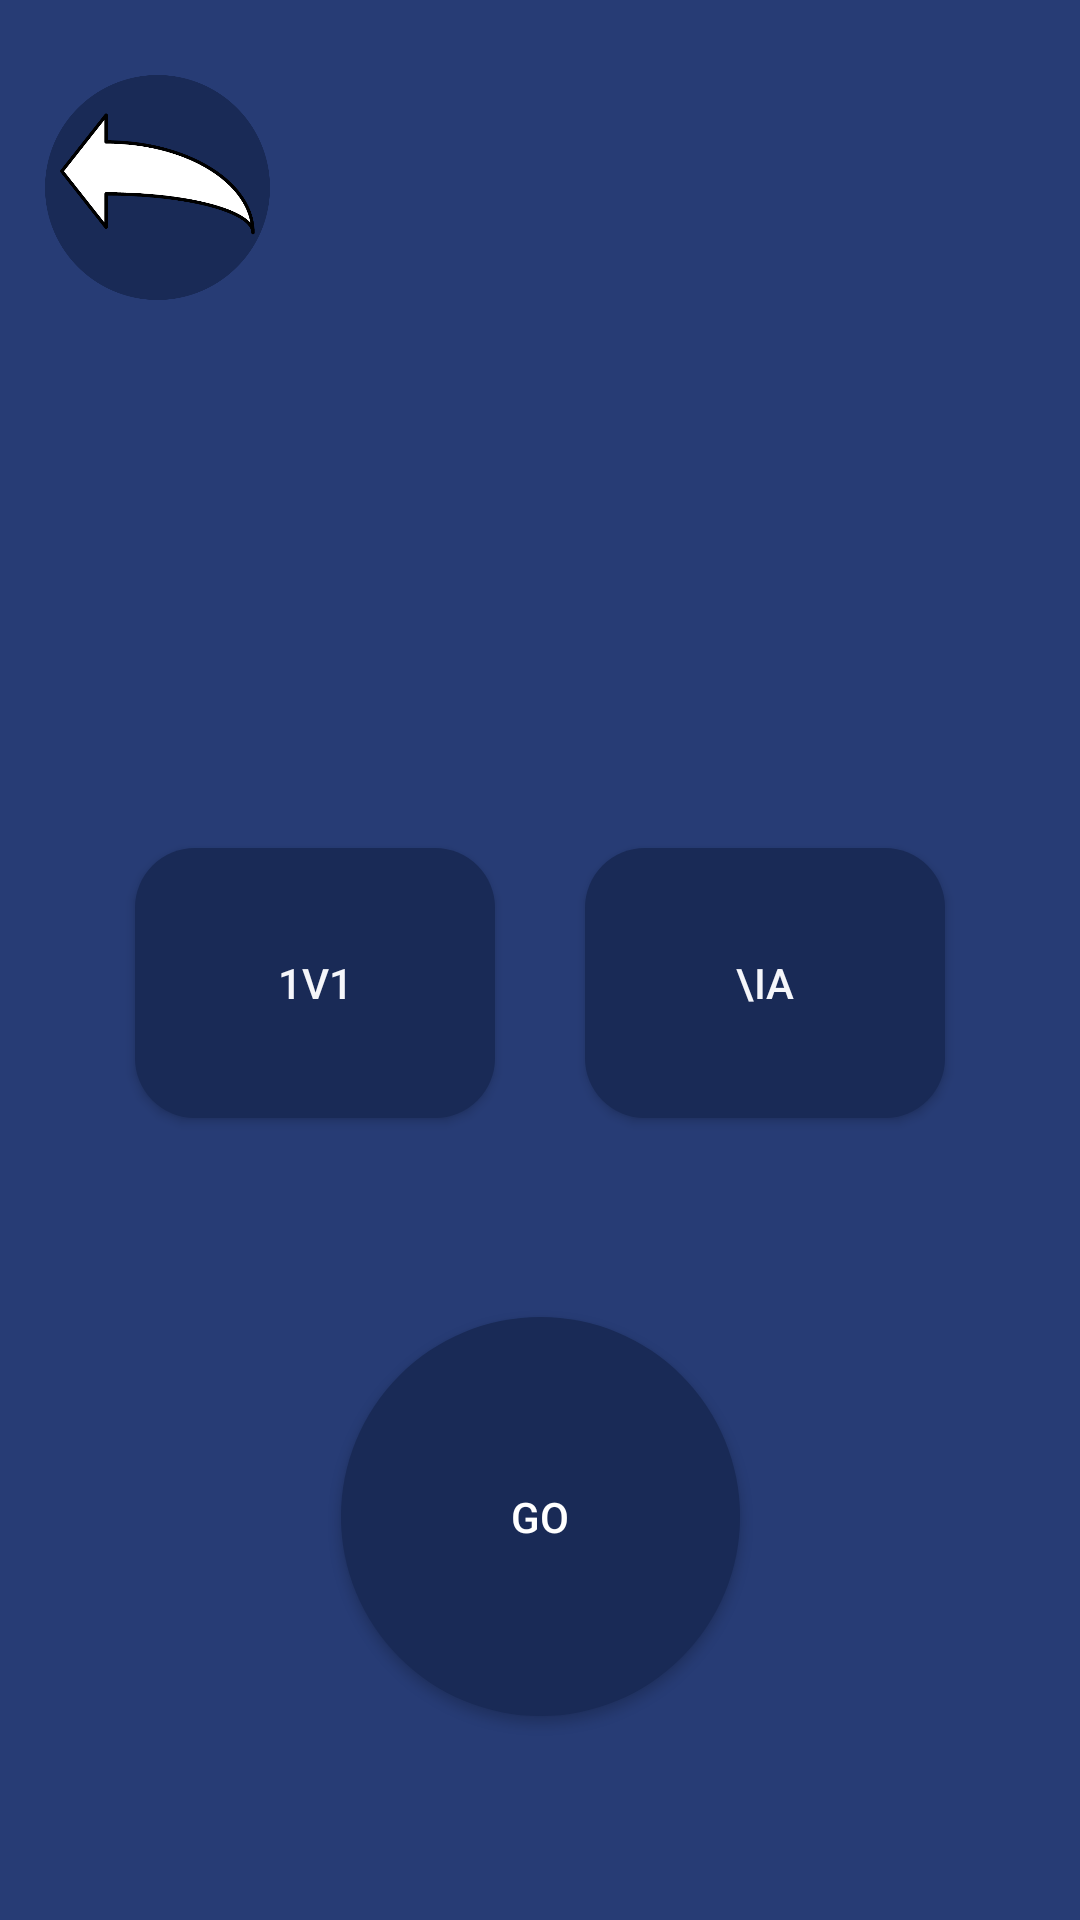

Android layout source for this screen:
<!-- AndroidManifest.xml: application theme AppTheme -->
<!-- res/layout/activity_menu_jouer.xml -->
<?xml version="1.0" encoding="utf-8"?>
<androidx.constraintlayout.widget.ConstraintLayout xmlns:android="http://schemas.android.com/apk/res/android"
    xmlns:app="http://schemas.android.com/apk/res-auto"
    xmlns:tools="http://schemas.android.com/tools"
    android:layout_width="match_parent"
    android:layout_height="match_parent"
    android:background="#273c75"
    tools:context="com.example.yatzy.MenuJouer">

    <Button
        android:id="@+id/versus_button"
        android:layout_width="120dp"
        android:layout_height="90dp"
        android:layout_marginStart="45dp"
        android:layout_marginTop="264dp"
        android:layout_marginBottom="48dp"
        android:background="@drawable/background_click_button"
        android:text="1V1"
        android:textColor="#f5f6fa"
        app:layout_constraintBottom_toTopOf="@+id/button2"
        app:layout_constraintStart_toStartOf="parent"
        app:layout_constraintTop_toTopOf="parent" />

    <Button
        android:id="@+id/is_button"
        android:layout_width="120dp"
        android:layout_height="90dp"
        android:layout_marginTop="264dp"
        android:layout_marginEnd="45dp"
        android:layout_marginBottom="48dp"
        android:background="@drawable/background_click_button"
        android:text="\IA"
        android:textColor="#f5f6fa"
        app:layout_constraintBottom_toTopOf="@+id/button2"
        app:layout_constraintEnd_toEndOf="parent"
        app:layout_constraintTop_toTopOf="parent" />

    <ImageView
        android:id="@+id/imageView2"
        android:layout_width="75dp"
        android:layout_height="75dp"
        android:layout_marginStart="15dp"
        android:layout_marginTop="25dp"
        app:layout_constraintStart_toStartOf="parent"
        app:layout_constraintTop_toTopOf="parent"
        app:srcCompat="@drawable/retour" />

    <Button
        android:id="@+id/button2"
        android:layout_width="133dp"
        android:layout_height="133dp"
        android:layout_marginBottom="68dp"
        android:background="@drawable/background_back_button"
        android:text="Go"
        android:textColor="@android:color/white"
        app:layout_constraintBottom_toBottomOf="parent"
        app:layout_constraintEnd_toEndOf="parent"
        app:layout_constraintStart_toStartOf="parent" />

</androidx.constraintlayout.widget.ConstraintLayout>
<!-- resources referenced by this layout -->
<resources>
  <!-- drawable background_back_button (drawable) -->
  <?xml version="1.0" encoding="utf-8"?>
  <selector xmlns:android="http://schemas.android.com/apk/res/android" >
      <item >
          <shape android:shape="oval"  >
              <size android:width="200dp" android:height="200dp"/>
              <solid  android:color="#192a56"/>
  
          </shape>
      </item>
  </selector>
  <!-- drawable background_click_button (drawable) -->
  <?xml version="1.0" encoding="utf-8"?>
  <selector xmlns:android="http://schemas.android.com/apk/res/android" >
      <item >
          <shape android:shape="rectangle"  >
              <corners android:radius="20dp" />
              <solid  android:color="#192a56"/>
          </shape>
      </item>
  </selector>
  <!-- drawable retour: png bitmap (drawable-v24, 30008 bytes) -->
  <style name="AppTheme" parent="Theme.AppCompat.Light.DarkActionBar">
          
          <item name="colorPrimary">@color/colorPrimary</item>
          <item name="colorPrimaryDark">@color/colorPrimaryDark</item>
          <item name="colorAccent">@color/colorAccent</item>
      </style>
  <color name="colorPrimary">#2E63A7</color>
  <color name="colorPrimaryDark">#002177</color>
  <color name="colorAccent">#D81B60</color>
</resources>
